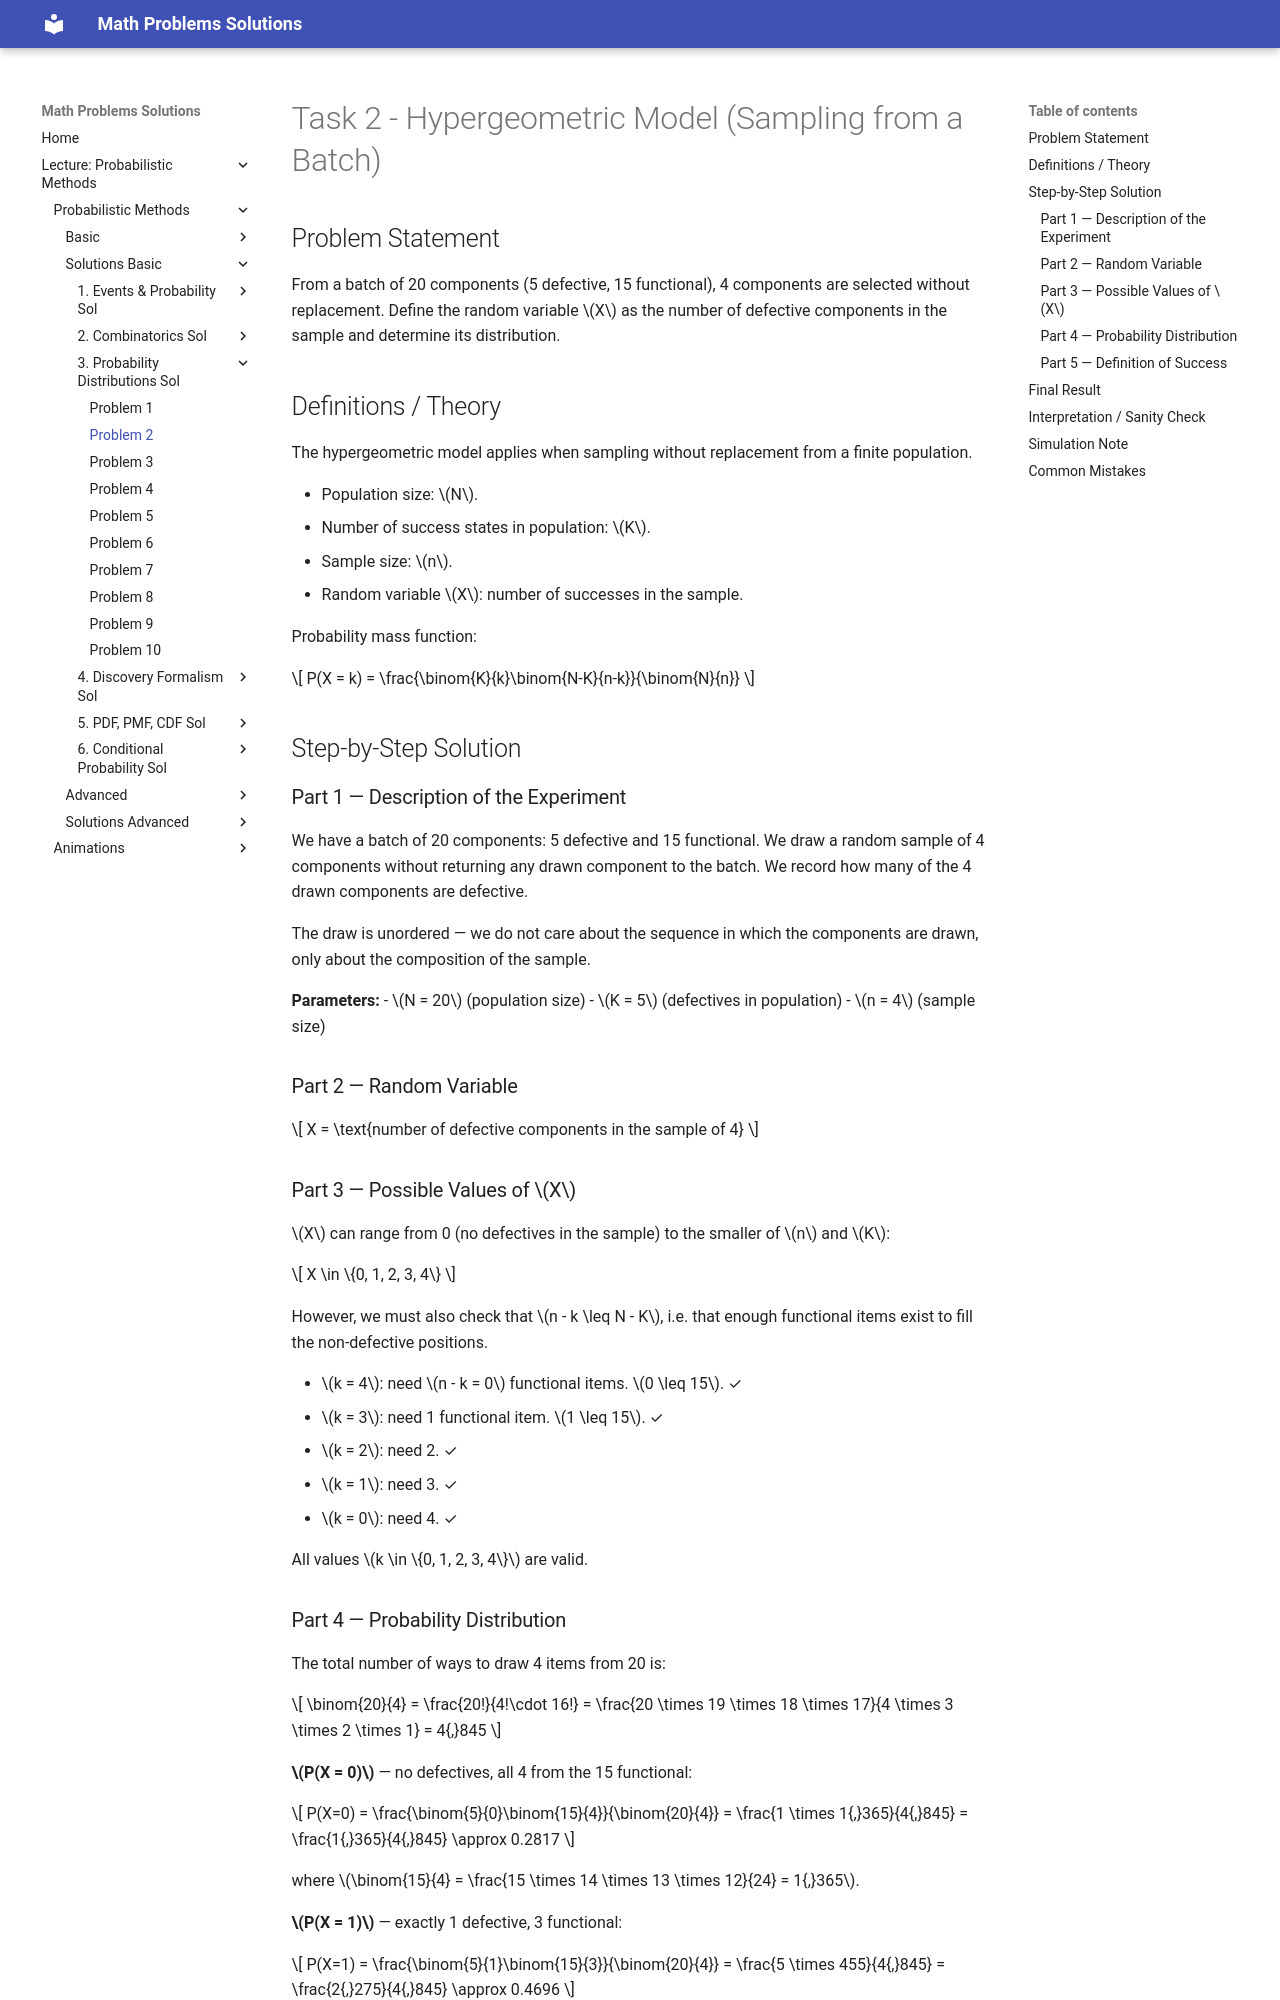

repository: LiiinadNamar/Math_Problems_Repo_DR · page: 4_Metody_probabilistyczne/basic/solution_03_/solution_02/index.html · generator: mkdocs

# Task 2 - Hypergeometric Model (Sampling from a Batch)

## Problem Statement

From a batch of 20 components (5 defective, 15 functional), 4 components are selected without replacement. Define the random variable $X$ as the number of defective components in the sample and determine its distribution.

## Definitions / Theory

The hypergeometric model applies when sampling without replacement from a finite population.

- Population size: $N$.
- Number of success states in population: $K$.
- Sample size: $n$.
- Random variable $X$: number of successes in the sample.

Probability mass function:

$$
P(X = k) = \frac{\binom{K}{k}\binom{N-K}{n-k}}{\binom{N}{n}}
$$

## Step-by-Step Solution

### Part 1 — Description of the Experiment

We have a batch of 20 components: 5 defective and 15 functional. We draw a random sample of 4 components without returning any drawn component to the batch. We record how many of the 4 drawn components are defective.

The draw is unordered — we do not care about the sequence in which the components are drawn, only about the composition of the sample.

**Parameters:**
- $N = 20$ (population size)
- $K = 5$ (defectives in population)
- $n = 4$ (sample size)

### Part 2 — Random Variable

$$
X = \text{number of defective components in the sample of 4}
$$

### Part 3 — Possible Values of $X$

$X$ can range from 0 (no defectives in the sample) to the smaller of $n$ and $K$:

$$
X \in \{0, 1, 2, 3, 4\}
$$

However, we must also check that $n - k \leq N - K$, i.e. that enough functional items exist to fill the non-defective positions.

- $k = 4$: need $n - k = 0$ functional items. $0 \leq 15$. ✓
- $k = 3$: need 1 functional item. $1 \leq 15$. ✓
- $k = 2$: need 2. ✓
- $k = 1$: need 3. ✓
- $k = 0$: need 4. ✓

All values $k \in \{0, 1, 2, 3, 4\}$ are valid.
